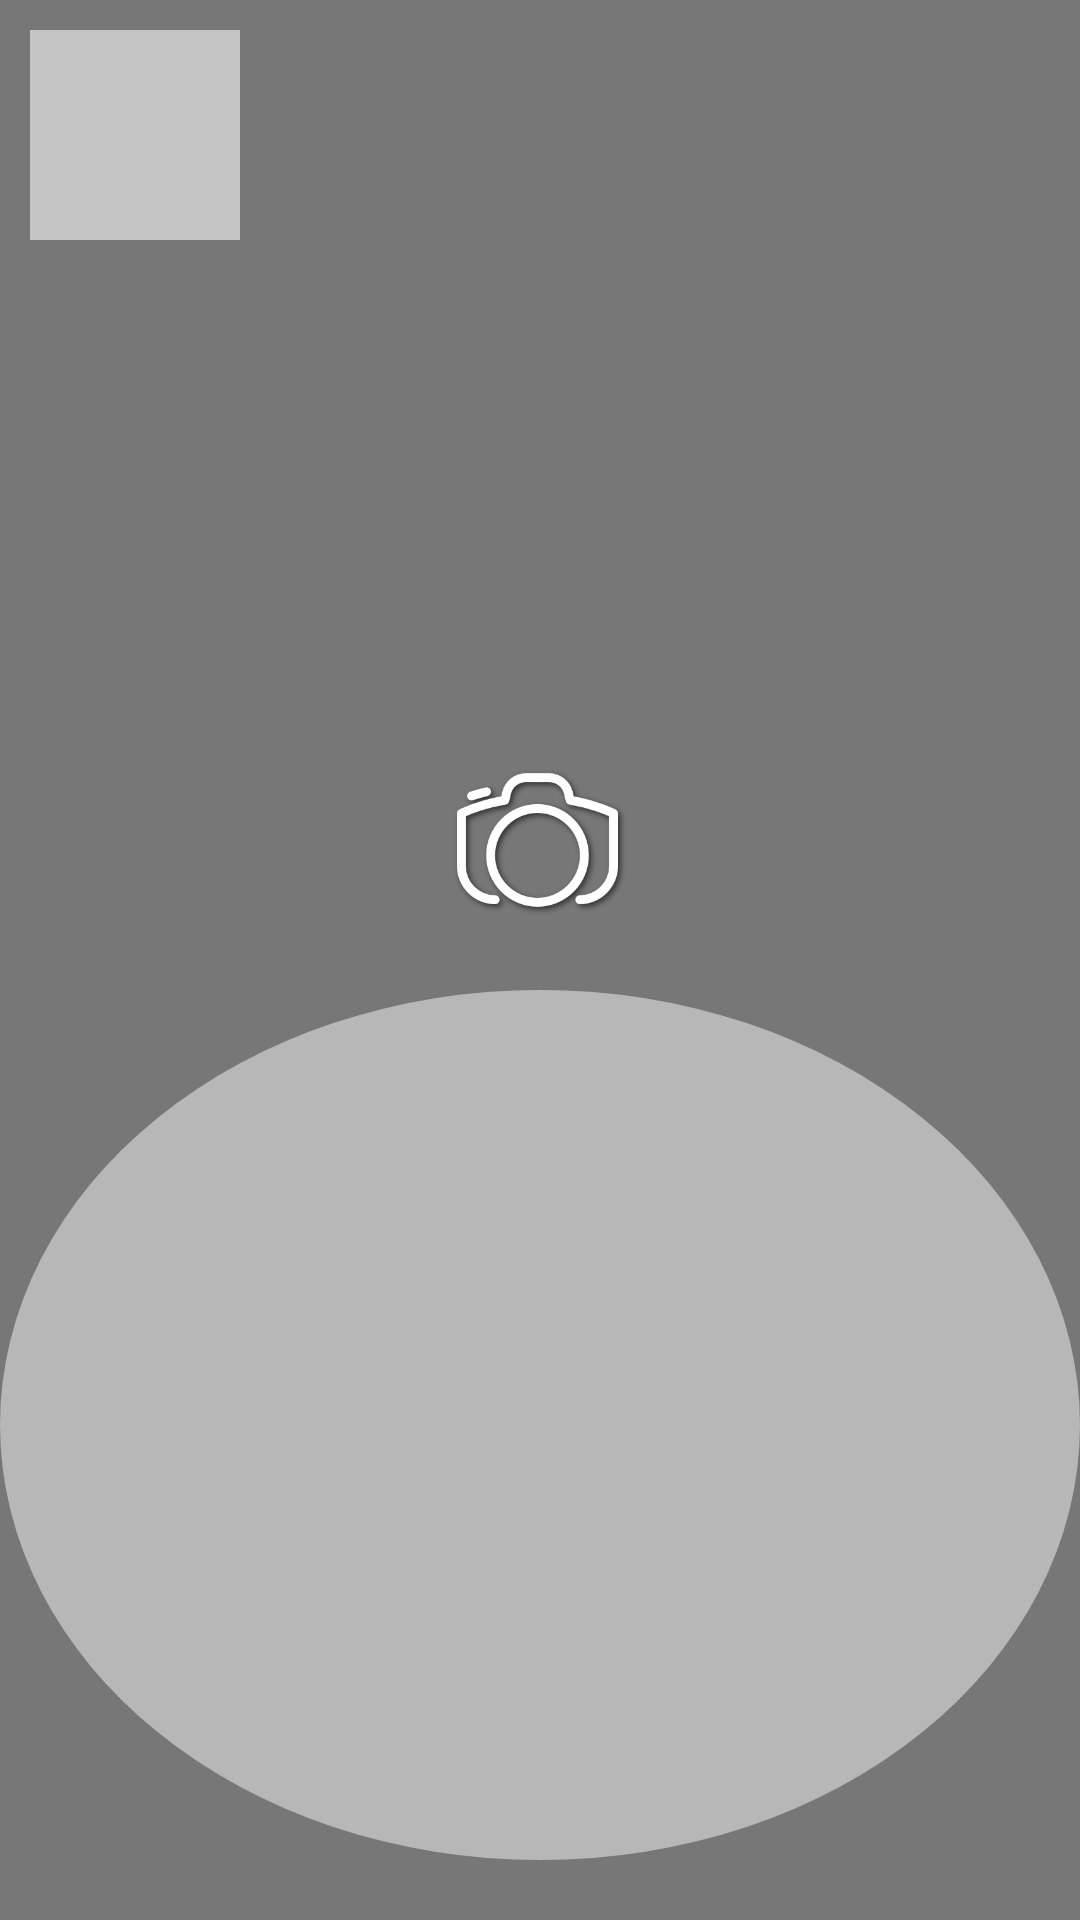

Write the Android layout XML for this screen, with the resource values it uses.
<!-- AndroidManifest.xml: application theme AppTheme -->
<!-- res/layout/activity_couches.xml -->
<?xml version="1.0" encoding="utf-8"?>
<FrameLayout xmlns:android="http://schemas.android.com/apk/res/android"
    xmlns:tools="http://schemas.android.com/tools"
    android:id="@+id/activity_couches"
    android:layout_width="match_parent"
    android:layout_height="match_parent"
    android:background="#000000"
    xmlns:app="http://schemas.android.com/apk/res-auto"
    tools:context="creativedays.com.dilzas.CouchesActivity">

    <ImageView
        android:scaleType="centerCrop"
        android:id="@+id/bg"
        android:layout_width="match_parent"
        android:layout_height="match_parent" />


    <FrameLayout
        android:background="#77ffffff"
        android:id="@+id/blurringview"
        android:layout_width="match_parent"
        android:layout_height="match_parent">



        <LinearLayout

            android:orientation="vertical"
            android:layout_width="match_parent"
            android:layout_height="match_parent">

            <LinearLayout
                android:layout_marginTop="10dp"
                android:orientation="horizontal"
                android:layout_width="match_parent"
                android:layout_height="wrap_content">

                <ImageView
                    android:id="@+id/back"
                    android:scaleType="fitCenter"
                    android:paddingRight="5dp"
                    android:paddingLeft="5dp"
                    android:background="#93ffffff"
                    android:layout_marginLeft="10dp"
                    android:layout_marginRight="10dp"
                    android:src="@drawable/back"
                    android:layout_width="70dp"
                    android:layout_height="70dp" />

            <android.support.v7.widget.RecyclerView
                android:id="@+id/fabrics"
                android:layout_width="match_parent"
                android:orientation="horizontal"
                android:layout_height="100dp">

            </android.support.v7.widget.RecyclerView>
            </LinearLayout>

            <android.support.v7.widget.RecyclerView

                android:id="@+id/colors"
                android:layout_width="match_parent"
                android:orientation="horizontal"
                android:layout_height="140dp">

            </android.support.v7.widget.RecyclerView>

            <ImageView
                android:id="@+id/camera"
                android:layout_gravity="center_horizontal"
                android:src="@drawable/camera"
                android:layout_width="60dp"
                android:layout_height="60dp" />


            <FrameLayout
                android:layout_weight="1"
                android:layout_width="match_parent"
                android:layout_height="0dp">

            <View
                android:layout_marginBottom="20dp"
                android:layout_marginTop="20dp"
                android:background="@drawable/couch_bg_circle"
                android:layout_gravity="center"
                android:layout_width="match_parent"
                android:layout_height="match_parent"/>
+
            <ImageView
                android:id="@+id/couch"
                android:layout_gravity="center"
                android:layout_margin="30dp"
                android:scaleType="fitCenter"
                android:layout_width="match_parent"
                android:layout_height="wrap_content" />

                <ProgressBar
                    android:visibility="gone"
                    android:id="@+id/loader"
                    android:layout_gravity="center"
                    android:layout_width="100dp"
                    android:layout_height="100dp" />
            </FrameLayout>

        </LinearLayout>



    </FrameLayout>


</FrameLayout>
<!-- resources referenced by this layout -->
<resources>
  <!-- drawable camera: png bitmap (drawable, 26726 bytes) -->
  <!-- drawable couch_bg_circle (drawable) -->
  <?xml version="1.0" encoding="utf-8"?>
  <shape android:shape="oval" xmlns:android="http://schemas.android.com/apk/res/android">
  
      <solid android:color="#77ffffff"/>
  </shape>
  <style name="AppTheme" parent="Theme.AppCompat.Light.NoActionBar">
          
  
          <item name="colorAccent">@color/colorAccent</item>
      </style>
  <color name="colorAccent">#4b4b4b</color>
</resources>
